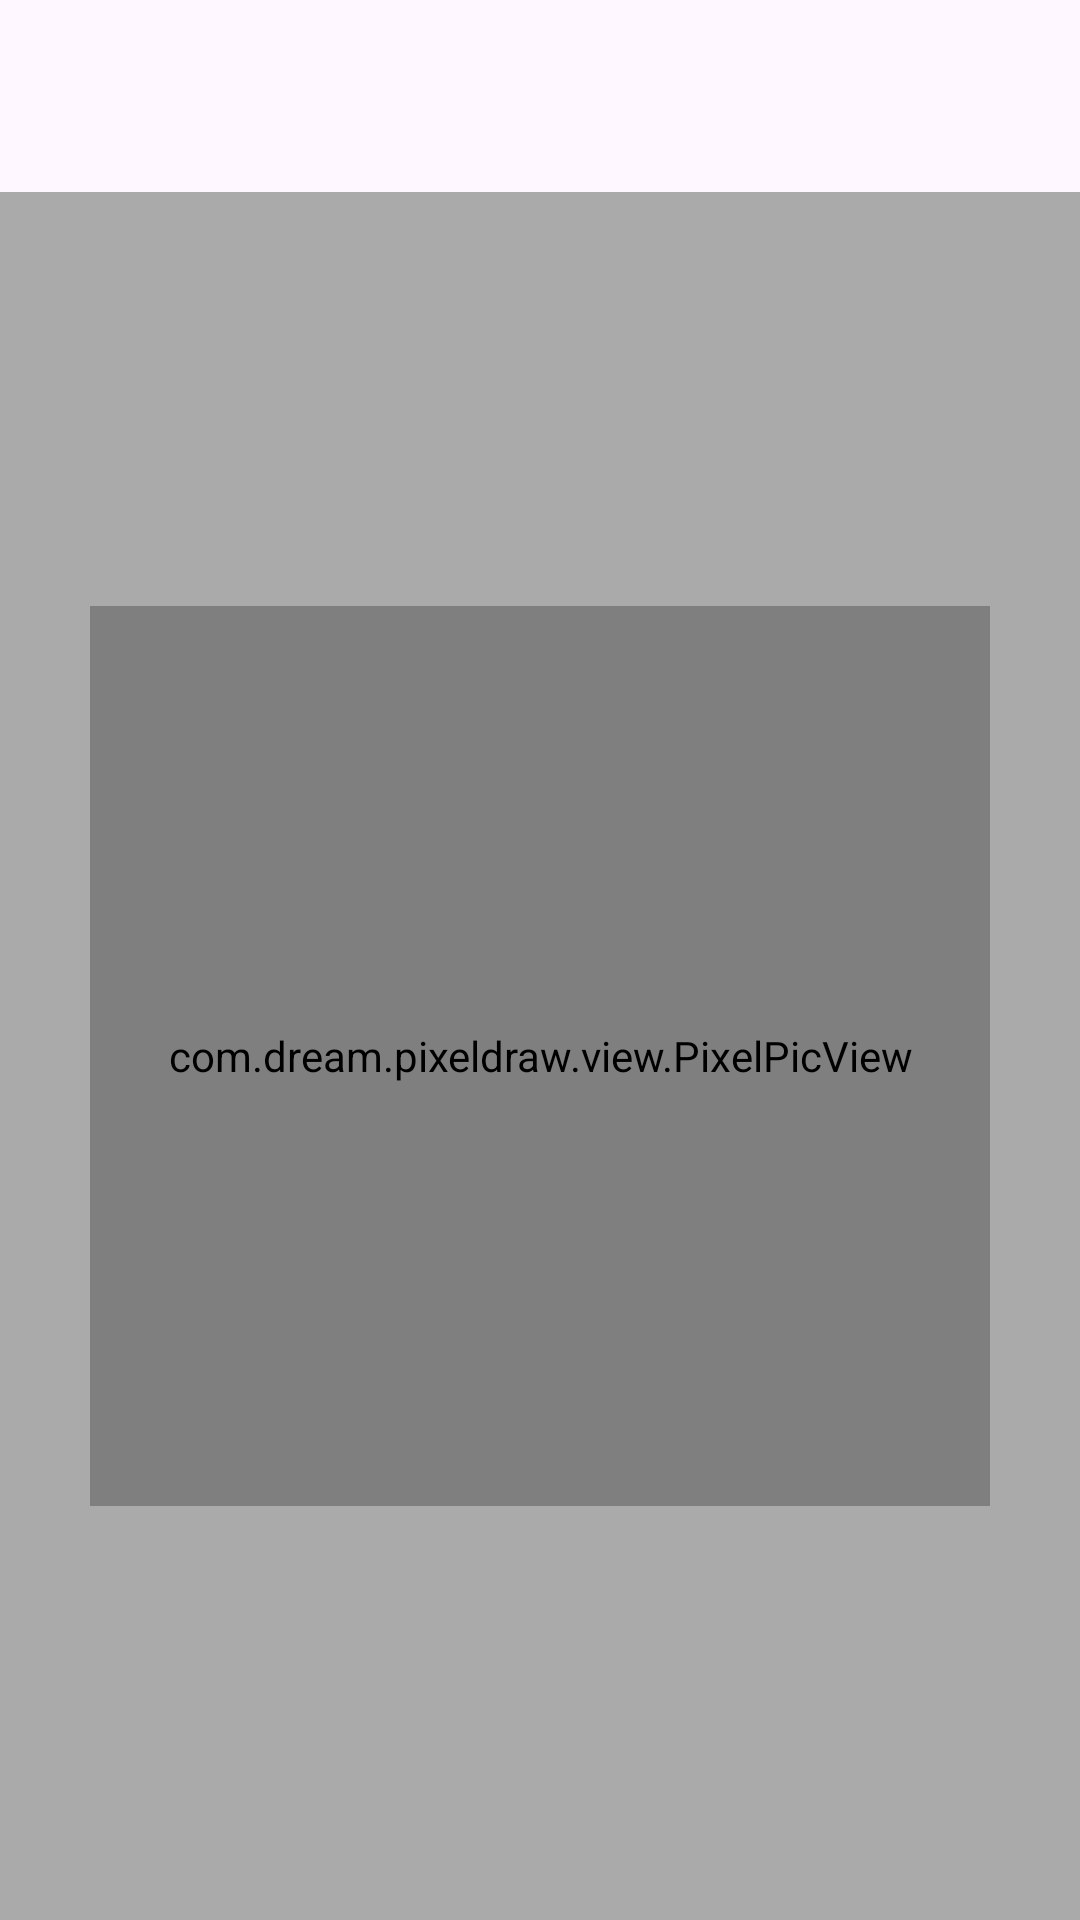

Here is an Android app screen rendered from its layout file. Give the layout XML and the strings, colors and styles it references.
<!-- AndroidManifest.xml: application theme Theme.Pixeldraw -->
<!-- res/layout/activity_main.xml -->
<?xml version="1.0" encoding="utf-8"?>
<androidx.constraintlayout.widget.ConstraintLayout xmlns:android="http://schemas.android.com/apk/res/android"
    xmlns:app="http://schemas.android.com/apk/res-auto"
    xmlns:tools="http://schemas.android.com/tools"
    android:layout_width="match_parent"
    android:layout_height="match_parent"
    android:fitsSystemWindows="true"
    tools:context=".activity.WorkActivity">

    <com.google.android.material.appbar.AppBarLayout
        android:id="@+id/main_title"
        android:layout_width="0dp"
        android:layout_height="wrap_content"
        android:fitsSystemWindows="true"
        app:layout_constraintEnd_toEndOf="parent"
        app:layout_constraintStart_toStartOf="parent"
        app:layout_constraintTop_toTopOf="parent">

        <com.google.android.material.appbar.MaterialToolbar
            android:id="@+id/toolbar"
            android:layout_width="match_parent"
            android:layout_height="?attr/actionBarSize" />

    </com.google.android.material.appbar.AppBarLayout>

    <FrameLayout
        android:id="@+id/frameLayout"
        android:layout_width="0dp"
        android:layout_height="0dp"
        android:background="@android:color/darker_gray"
        android:clipChildren="true"
        android:gravity="center"
        app:layout_constraintBottom_toBottomOf="parent"
        app:layout_constraintEnd_toEndOf="parent"
        app:layout_constraintStart_toStartOf="parent"
        app:layout_constraintTop_toBottomOf="@+id/main_title">

    <com.dream.pixeldraw.view.PixelPicView
        android:id="@+id/main_painter"
        android:layout_width="300dp"
        android:layout_height="300dp"
        android:layout_gravity="center"
        android:keepScreenOn="true" />
    </FrameLayout>

</androidx.constraintlayout.widget.ConstraintLayout>
<!-- resources referenced by this layout -->
<resources>
  <style name="Theme.Pixeldraw" parent="Base.Theme.Pixeldraw" />
  <style name="Base.Theme.Pixeldraw" parent="Theme.Material3.DayNight.NoActionBar">
          
          
      </style>
</resources>
